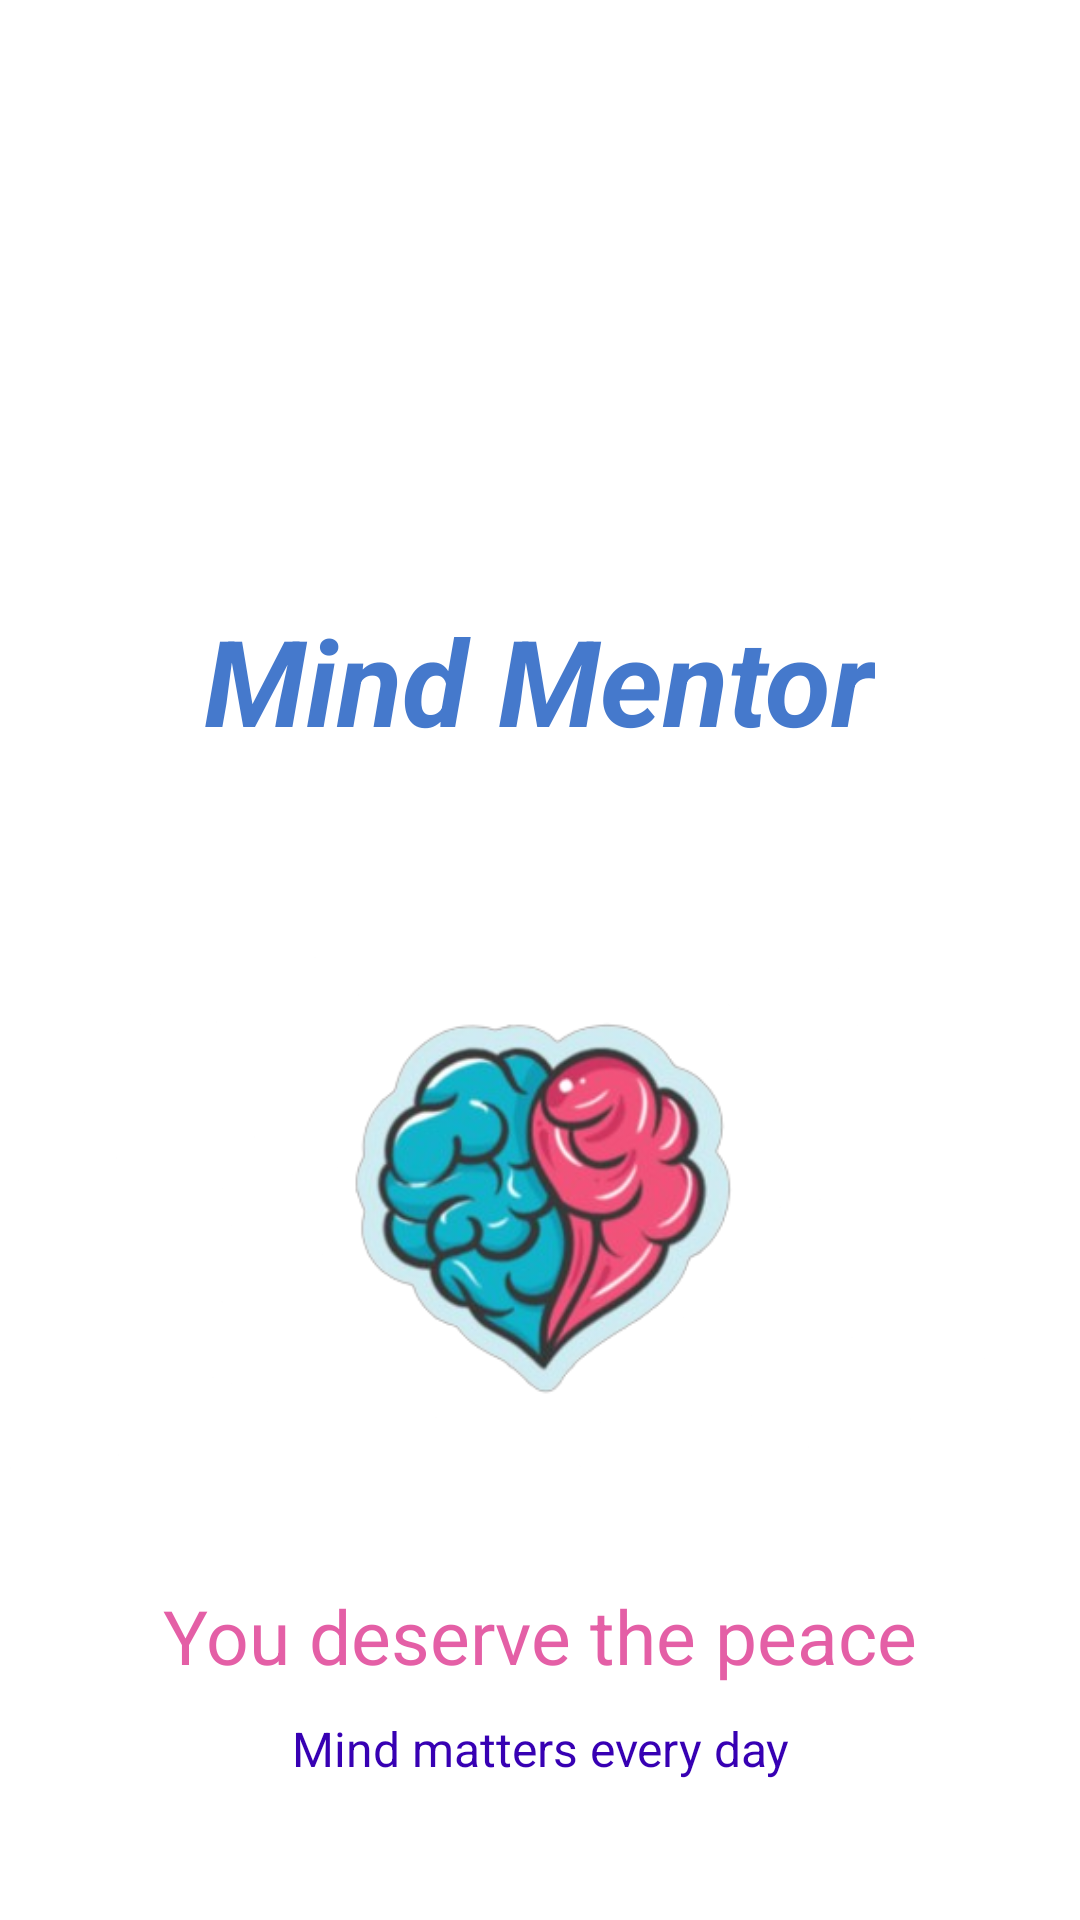

Layout XML and referenced resources for this Android screen:
<!-- AndroidManifest.xml: application theme Theme.Pr11_deepsea -->
<!-- res/layout/activity_splash_screen.xml -->
<?xml version="1.0" encoding="utf-8"?>
<LinearLayout xmlns:android="http://schemas.android.com/apk/res/android"
    xmlns:app="http://schemas.android.com/apk/res-auto"
    xmlns:tools="http://schemas.android.com/tools"
    android:id="@+id/splashScreenLinearLayout1"
    android:layout_width="match_parent"
    android:layout_height="match_parent"
    android:orientation="vertical"
    tools:context=".ui.SignInPages.SplashScreenActivity">

    <TextView
        android:layout_width="wrap_content"
        android:layout_height="wrap_content"
        android:layout_gravity="center"
        android:layout_marginTop="200dp"
        android:text="@string/app_name"
        android:textColor="#4579CC"
        android:textSize="40sp"
        android:textStyle="bold|italic" />

    <ImageView
        android:layout_width="match_parent"
        android:layout_height="200dp"
        android:layout_marginTop="50dp"
        android:contentDescription="image"
        android:src="@drawable/app_logo4" />

    <TextView
        android:layout_width="wrap_content"
        android:layout_height="wrap_content"
        android:layout_gravity="center"
        android:layout_marginTop="25dp"
        android:text="You deserve the peace"
        android:textColor="#E45FA6"
        android:textSize="25dp" />

    <TextView
        android:layout_width="match_parent"
        android:layout_height="wrap_content"
        android:layout_marginStart="20dp"
        android:layout_marginTop="10dp"
        android:layout_marginEnd="20dp"
        android:gravity="center"
        android:lineSpacingExtra="5dp"
        android:text="Mind matters every day"
        android:textColor="@color/purple_700"
        android:textSize="16dp" />

    
    
    
    
    
    
    
    
    
    
    
    
    
    
    
    

    
    
    
    
    
    
    
    
    
    
    
    
    
    
    
    

</LinearLayout>
<!-- resources referenced by this layout -->
<resources>
  <color name="purple_700">#FF3700B3</color>
  <!-- drawable app_logo4: png bitmap (drawable, 76847 bytes) -->
  <string name="app_name">Mind Mentor</string>
  <style name="ButtonBackground1">
          <item name="android:backgroundTint">#B9BABA</item>
          <item name="android:textColor">#000000</item>
      </style>
  <style name="Theme.Pr11_deepsea" parent="Theme.MaterialComponents.DayNight.NoActionBar">
          
          <item name="colorPrimary">@color/gray</item>
          <item name="colorPrimaryVariant">@color/darkgray</item>
          <item name="colorOnPrimary">@color/white</item>
          
          <item name="colorSecondary">@color/teal_200</item>
          <item name="colorSecondaryVariant">@color/teal_700</item>
          <item name="colorOnSecondary">@color/black</item>
          
          <item name="android:statusBarColor">@color/white</item>
          
      </style>
  <color name="gray">#6B6B6B</color>
  <color name="darkgray">#3B3B3B</color>
  <color name="white">#FFFFFFFF</color>
  <color name="teal_200">#FF03DAC5</color>
  <color name="teal_700">#FF018786</color>
  <color name="black">#FF000000</color>
</resources>
